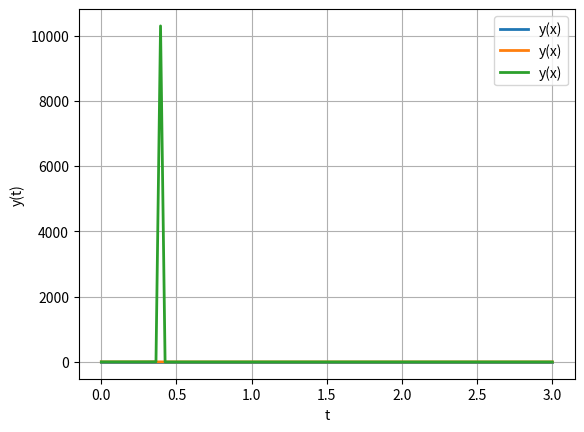

Recreate this plot in Python.
#!/usr/bin/env python3
# -- coding: utf-8 --
"""
 Question 4(7)
"""
 
import numpy as np
from scipy.integrate import odeint
import matplotlib.pyplot as plt
 
# Função que retorna dy/dt
def modelo(y,t):
    dydt = (2*t*y*(y**3 - 1))/(3*(1+t**2))
    return dydt
 
# Condição inicial
y0 = [0,1,2]
 
# Intervalo de tempo
t = np.linspace(0,3,100)
    
# Resolve EDO
y = odeint(modelo, y0, t)
    
# Plota os resultados
plt.plot(t,y, linewidth=2, label="y(x)")
plt.legend()
plt.xlabel('t')     
plt.ylabel('y(t)')
plt.grid()
plt.show()